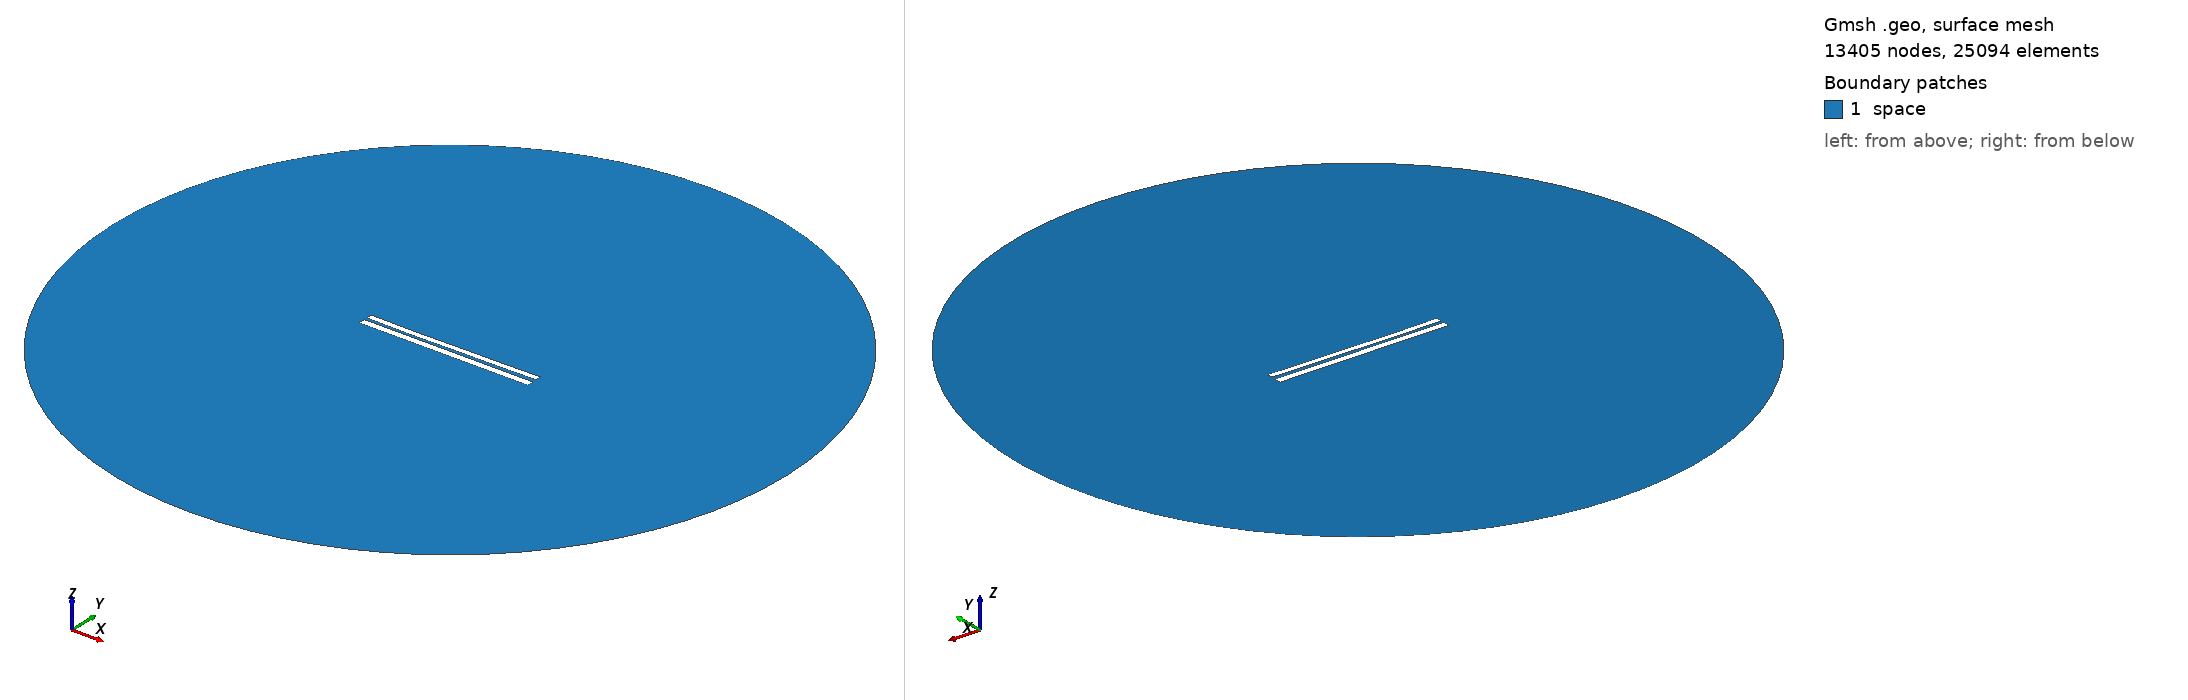

Gmsh geometry script, surface-meshed: 13405 nodes, 25094 surface elements. Boundary patches (legend numbers): 1 space. Left view from above one corner, right view from below the opposite corner. Legend entries are the model's physical surfaces. The drawing asked Gmsh for element sizes between 1% and 20% of the model's largest extent; the script's own settings can give other sizes.

=== 6757.geo (drawn) ===
//---------------------------------------
// Geometry kernel
//---------------------------------------

SetFactory("OpenCASCADE");



//---------------------------------------
// Parameters of the geometry
//---------------------------------------

// Overetch of the upper plate
overetch = 0.25;

// Distance between the plates
distance = 1.5;

// Discretization over the x axis (for the deformation)
nx = 50; 

// Length of the plate
L = 100 - overetch; 

// Number of modes
n = 4; 

// 1st mode coefficient
coeff(1) = 0.15;
beta(1) = 0.596864 * 3.1415926535 / L;

// 2nd mode coefficient
coeff(2) = -0.15;
beta(2) = 1.49418 * 3.1415926535 / L;

// 3rd mode coefficient
coeff(3) = -0.075;
beta(3) = 2.50025 * 3.1415926535 / L;

// 4th mode coefficient
coeff(4) = -0.075;
beta(4) = 3.49999 * 3.1415926535 / L;



//---------------------------------------
// Upper plate (deformed rectangle)
//---------------------------------------

// Coordiantes of the upper plate
xmin = -50;
xmax = 50 - overetch;

// Height of the upper plate
yheight = 4 - 2 * overetch;

// Indexes of the points
UpperID[] = {};
LowerID[] = {};
LeftID[] = {};
RightID[] = {};

// Point index
p = 1;

// Horizontal edges
For i In {1:nx}
    x = xmin + (i-1)*(xmax - xmin)/(nx-1);

    y_bottom = distance / 2 + overetch;
    For j In {1:n}
        C = (Cosh(beta(j)*L) + Cos(beta(j)*L)) / (Sinh(beta(j)*L) + Sin(beta(j)*L));
        y_bottom  = y_bottom + coeff(j) * (Cosh(beta(j)*(x+50)) - Cos(beta(j)*(x+50)) - C * (Sinh(beta(j)*(x+50)) - Sin(beta(j)*(x+50))));
    EndFor

    y_top = y_bottom + yheight;

    Point(p) = {x, y_top, 0, 1.0};
    UpperID[i] = p;
    p = p + 1;

    Point(p) = {x, y_bottom, 0, 1.0};
    LowerID[i] = p;
    p = p + 1;
EndFor

// Create point lists
UpperPts[] = {}; LowerPts[] = {};
For i In {1:nx}
  UpperPts[] += {UpperID[i]};
  LowerPts[] += {LowerID[i]};
EndFor

// Build splines
Spline(1) = {UpperPts[]};
Spline(2) = {LowerPts[]};
Line(3) = {LowerPts[nx-1], UpperPts[nx-1]};
Line(4) = {LowerPts[0], UpperPts[0]};

// Build the plane surface
Curve Loop(1) = {2, 3, -1, -4};
Plane Surface(1) = {1};



//---------------------------------------
// Lower plate (rectangle)
//---------------------------------------

// Vertices
Point(1001) = {-50, -1, 0, 1.0};
Point(1002) = { 50, -1, 0, 1.0};
Point(1003) = { 50,  -5, 0, 1.0};
Point(1004) = {-50,  -5, 0, 1.0};

// Edges
Line(5) = {1001, 1002};
Line(6) = {1002, 1003};
Line(7) = {1003, 1004};
Line(8) = {1004, 1001};

// Plane surface
Line Loop(2) = {5, 6, 7, 8};
Plane Surface(2) = {2}; 



//---------------------------------------
// Outer (fictious) boundary
//---------------------------------------

// Points
Point(1005) = {0, 0, 0};       // Center
Point(1006) = {200, 0, 0};     // Start point
Point(1007) = {0, 200, 0};     // 90 degrees
Point(1008) = {-200, 0, 0};    // 180 degrees
Point(1009) = {0, -200, 0};    // 270 degrees

// Circle arcs (each needs start, center, end)
Circle(9) = {1006, 1005, 1007};
Circle(10) = {1007, 1005, 1008};
Circle(11) = {1008, 1005, 1009};
Circle(12) = {1009, 1005, 1006};

// Plane surface for the entire domain
Curve Loop(3) = {9, 10, 11, 12};
Surface(3) = {3};

// Subtract the plates from the whole domain to obtain the actual domain where we want to solve the equations
BooleanDifference{ Surface{3}; Delete; }{ Surface{1}; Surface{2}; Delete; }




//---------------------------------------
// Transfinite Lines/Curves
//---------------------------------------

// Set the number of points on the boundaries
r = 7;

// Plates
Transfinite Curve {1, 2} = 50*r Using Progression 1;
Transfinite Curve {3, 4} = 2*r Using Progression 1;
Transfinite Line {5, 7} = 50*r Using Progression 1;
Transfinite Line {6, 8} = 2*r Using Progression 1;

// Outer boundary
Transfinite Line {9, 10, 11, 12} = 20 Using Progression 1;



//---------------------------------------
// Physical groups
//---------------------------------------                

// Physical curves (boundaries)
Physical Line("force_segment", 10) = {2};
Physical Line("upper_plate", 11) = {1, 3, 4};
Physical Line("lower_plate", 12) = {5, 6, 7, 8};
Physical Line("boundary", 20) = {9, 10, 11, 12};

// Physical Surfaces
Physical Surface("space", 30) = {3};



//---------------------------------------
// 6. Generate the Mesh
//---------------------------------------

// 2D mesh generation
Mesh 2;
